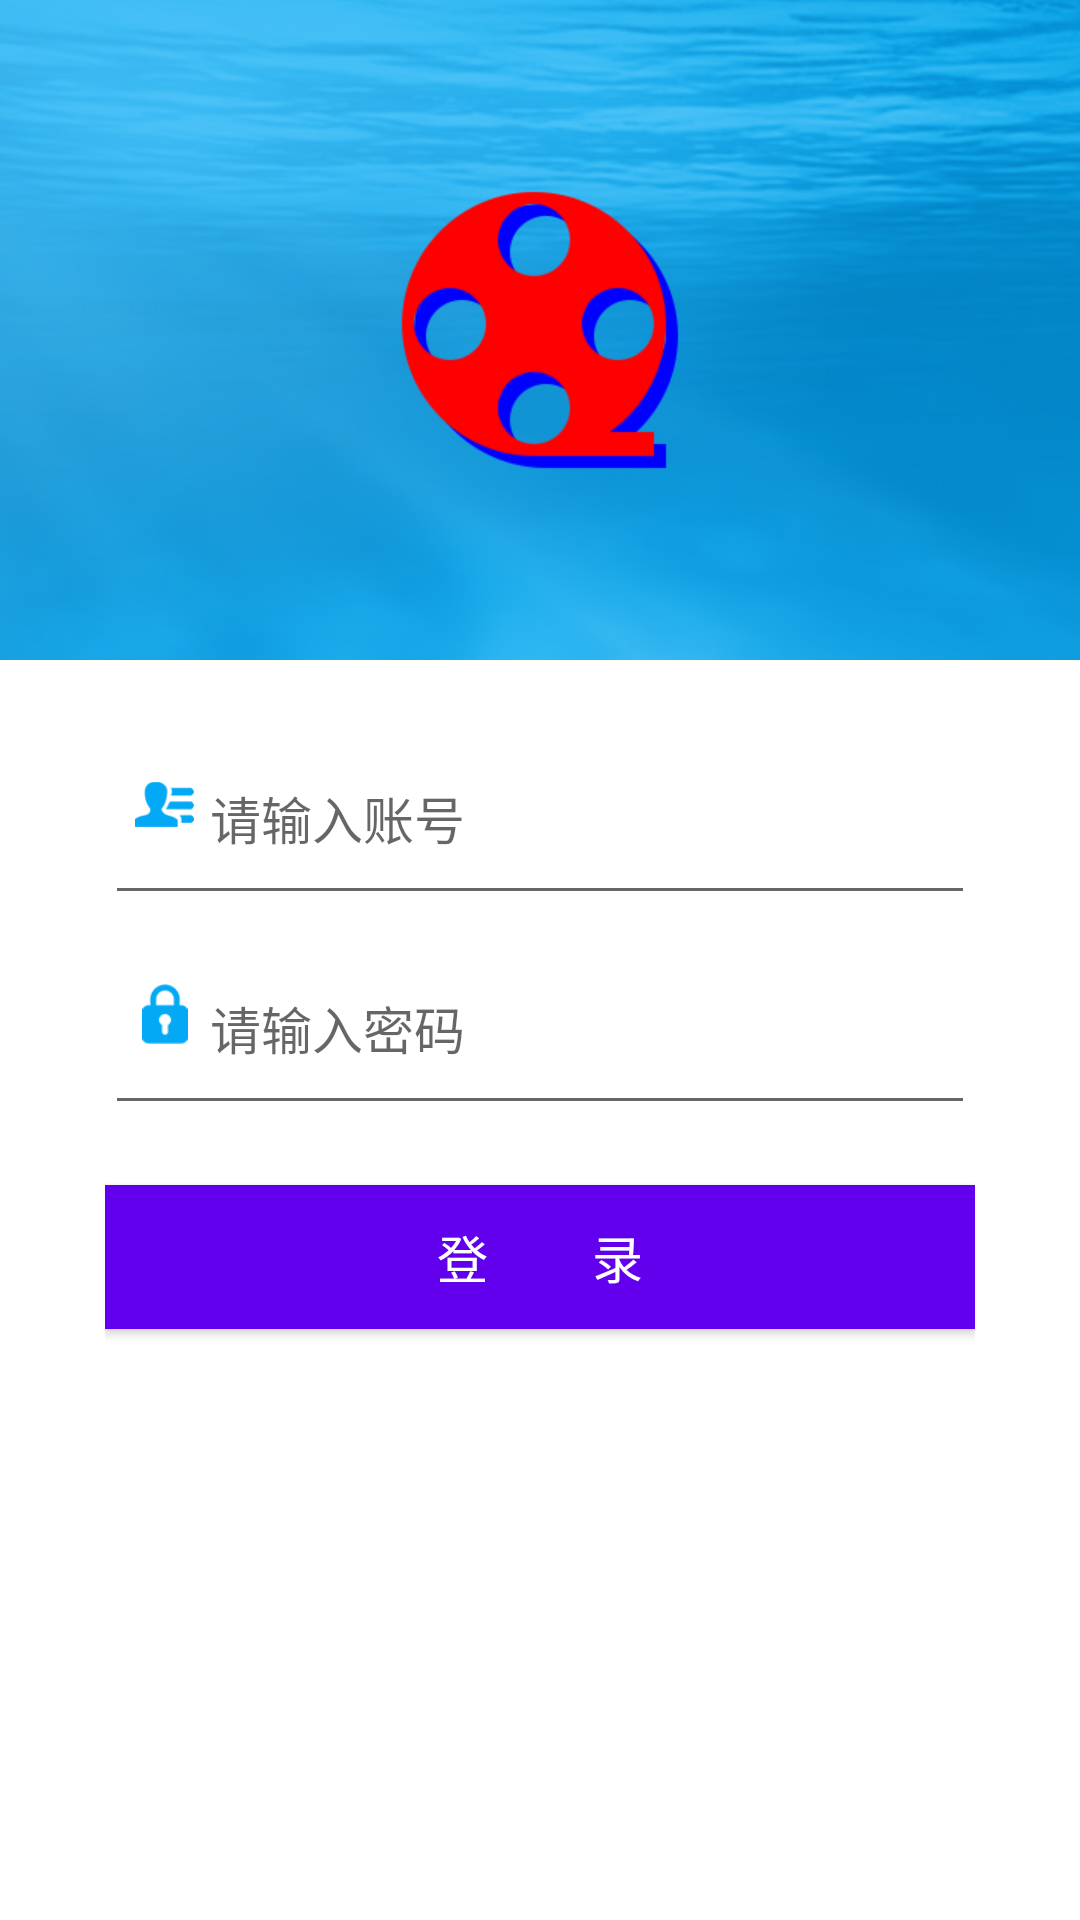

The Android layout XML behind this screen, and the referenced resources:
<!-- AndroidManifest.xml: application theme AppTheme -->
<!-- res/layout/activity_login.xml -->
<?xml version="1.0" encoding="utf-8"?>
<RelativeLayout xmlns:android="http://schemas.android.com/apk/res/android"
    android:layout_width="match_parent"
    android:layout_height="match_parent"
    android:background="@color/white">

    <RelativeLayout
        android:id="@+id/login_page"
        android:layout_width="match_parent"
        android:layout_height="match_parent"
        android:visibility="visible">


        <View
            android:id="@+id/view_back"
            android:layout_width="match_parent"
            android:layout_height="220dp"
            android:background="@mipmap/icon_login_background" />


        <ImageView
            android:id="@+id/iv_logo"
            android:layout_width="wrap_content"
            android:layout_height="wrap_content"
            android:layout_centerHorizontal="true"
            android:layout_marginTop="60dp"
            android:src="@mipmap/ic_launcher" />

        <RelativeLayout
            android:layout_width="match_parent"
            android:layout_height="match_parent"
            android:layout_below="@id/view_back"
            android:background="@color/white"
            android:paddingLeft="35dp"
            android:paddingRight="35dp"
            android:paddingTop="20dp">


            <EditText
                android:id="@+id/et_user_name"
                android:layout_width="match_parent"
                android:layout_height="wrap_content"
                android:layout_marginTop="10dp"
                android:backgroundTint="@color/gray_line"
                android:hint="请输入账号"
                android:imeOptions="actionNext"
                android:paddingBottom="20dp"
                android:paddingLeft="35dp"
                android:singleLine="true"
                android:textSize="17sp" />

            <ImageView
                android:layout_width="20dp"
                android:layout_height="20dp"
                android:layout_alignLeft="@id/et_user_name"
                android:layout_alignTop="@id/et_user_name"
                android:layout_marginLeft="10dp"
                android:layout_marginTop="8dp"
                android:src="@mipmap/icon_et_username" />

            <EditText
                android:id="@+id/et_pwd"
                android:layout_width="match_parent"
                android:layout_height="wrap_content"
                android:layout_below="@id/et_user_name"
                android:layout_marginTop="15dp"
                android:backgroundTint="@color/gray_line"
                android:hint="请输入密码"
                android:imeOptions="actionDone"
                android:inputType="textPassword"
                android:paddingBottom="20dp"
                android:paddingLeft="35dp"
                android:singleLine="true"
                android:textSize="17sp" />

            <ImageView
                android:layout_width="20dp"
                android:layout_height="20dp"
                android:layout_alignLeft="@id/et_pwd"
                android:layout_alignTop="@id/et_pwd"
                android:layout_marginLeft="10dp"
                android:layout_marginTop="8dp"
                android:src="@mipmap/icon_et_pwd" />

            <Button
                android:id="@+id/btn_login"
                android:layout_width="match_parent"
                android:layout_height="wrap_content"
                android:layout_below="@id/et_pwd"
                android:layout_marginTop="20dp"
                android:background="@color/colorPrimary"
                android:text="登        录"
                android:textColor="@color/white"
                android:textSize="17sp" />

        </RelativeLayout>

        <TextView
            android:id="@+id/tv_copyright_name"
            android:layout_width="wrap_content"
            android:layout_height="wrap_content"
            android:layout_alignParentBottom="true"
            android:layout_centerHorizontal="true"
            android:layout_marginBottom="10dp"
            android:gravity="center"
            android:text=""
            android:textSize="15sp" />

    </RelativeLayout>

</RelativeLayout>
<!-- resources referenced by this layout -->
<resources>
  <!-- mipmap ic_launcher: png bitmap (mipmap-xhdpi, 10849 bytes) -->
  <!-- mipmap icon_et_pwd: png bitmap (mipmap-xhdpi, 18583 bytes) -->
  <!-- mipmap icon_et_username: png bitmap (mipmap-xhdpi, 18794 bytes) -->
  <!-- mipmap icon_login_background: png bitmap (mipmap-xhdpi, 285435 bytes) -->
  <style name="AppTheme" parent="Theme.AppCompat.Light.NoActionBar">
  
      </style>
  <!-- not gathered from this repository: default colours our renderer supplied (Android Studio template values) -->
  <color name="white">#FFFFFFFF</color>
  <color name="colorPrimary">#FF6200EE</color>
</resources>
